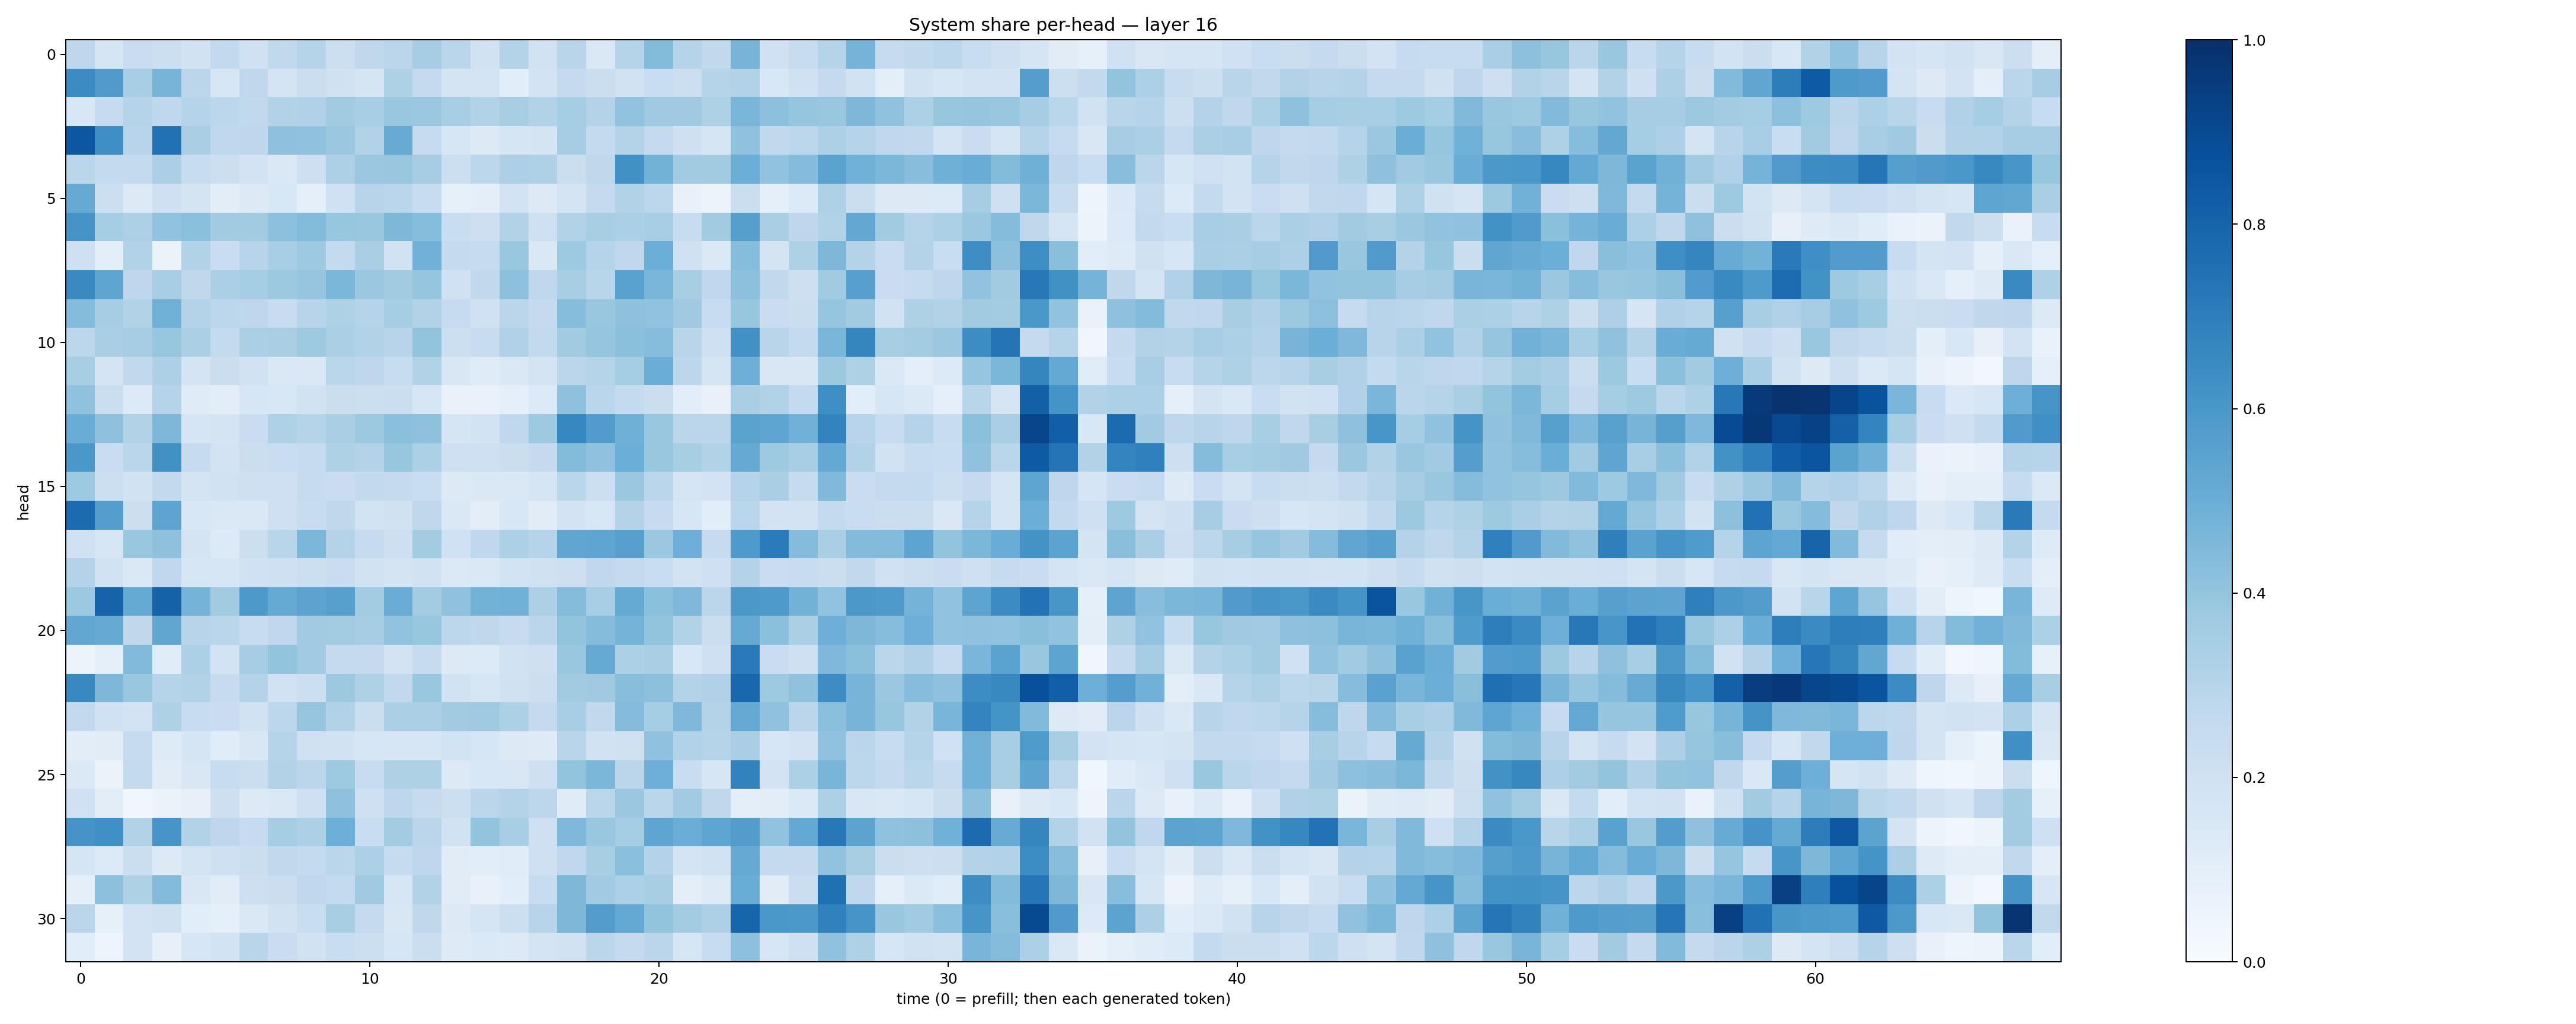

The table this chart was drawn from, first rows:
0.2750925, 0.16646102, 0.22672856, 0.21867624, 0.18971455, 0.26014772, 0.19922504, 0.26347333, 0.29991755, 0.21780987, 0.2723827, 0.28265497, 0.3476838, 0.28652778, 0.19458395, 0.30536354, 0.19155674, 0.2896882, 0.14814933, 0.29821864, 0.43942538, 0.301768, 0.26465943, 0.47113547
0.6446, 0.5812, 0.3458, 0.4688, 0.2817, 0.1595, 0.2721, 0.1792, 0.2214, 0.1981, 0.166, 0.3224, 0.2528, 0.176, 0.1795, 0.1064, 0.183, 0.2513, 0.2195, 0.1939, 0.2309, 0.215, 0.2972, 0.3116
0.1562, 0.2468, 0.3016, 0.2682, 0.2993, 0.2798, 0.2648, 0.314, 0.3173, 0.3619, 0.3461, 0.3893, 0.3791, 0.3441, 0.3088, 0.3431, 0.3118, 0.3548, 0.3058, 0.4035, 0.3702, 0.371, 0.322, 0.4628
0.8496, 0.6346, 0.2937, 0.7484, 0.3395, 0.2663, 0.2764, 0.4106, 0.4085, 0.3801, 0.3129, 0.5111, 0.2476, 0.1592, 0.125, 0.1699, 0.1795, 0.3515, 0.257, 0.3074, 0.2536, 0.2048, 0.1648, 0.4065
0.2856, 0.2549, 0.2543, 0.3355, 0.2373, 0.215, 0.1826, 0.1478, 0.2131, 0.3266, 0.3814, 0.386, 0.3498, 0.2177, 0.2812, 0.3267, 0.3217, 0.2236, 0.2702, 0.6275, 0.4791, 0.3666, 0.3624, 0.4996
0.5126, 0.2168, 0.1269, 0.2102, 0.1729, 0.103, 0.1283, 0.154, 0.09051, 0.2006, 0.2966, 0.2872, 0.2409, 0.08581, 0.0949, 0.1816, 0.1284, 0.1724, 0.2538, 0.309, 0.2785, 0.07053, 0.05318, 0.2229
0.6102, 0.3542, 0.3257, 0.4054, 0.4183, 0.3595, 0.3599, 0.4146, 0.4382, 0.3921, 0.3841, 0.4549, 0.4333, 0.2315, 0.2116, 0.3133, 0.2043, 0.3138, 0.3433, 0.3337, 0.3447, 0.2365, 0.3622, 0.5661
0.2081, 0.09901, 0.3088, 0.06621, 0.3141, 0.2303, 0.2959, 0.3469, 0.3728, 0.2577, 0.3392, 0.1936, 0.484, 0.25, 0.246, 0.3898, 0.1452, 0.3741, 0.3028, 0.2694, 0.4993, 0.2001, 0.14, 0.4315
0.6548, 0.5356, 0.2742, 0.3455, 0.2697, 0.3325, 0.3553, 0.3755, 0.3965, 0.4601, 0.3798, 0.3616, 0.3972, 0.2007, 0.2655, 0.4171, 0.2686, 0.3434, 0.2911, 0.5515, 0.464, 0.3433, 0.2657, 0.4172
0.434, 0.3507, 0.3127, 0.4844, 0.3072, 0.2784, 0.2765, 0.2375, 0.2938, 0.3237, 0.3015, 0.3528, 0.3112, 0.2476, 0.2031, 0.2825, 0.2529, 0.4318, 0.3861, 0.4139, 0.4027, 0.3692, 0.2396, 0.3929
0.2788, 0.3366, 0.3481, 0.3929, 0.3355, 0.2544, 0.3332, 0.3371, 0.3747, 0.3343, 0.3086, 0.294, 0.3986, 0.2155, 0.2392, 0.3187, 0.2593, 0.3627, 0.3979, 0.4198, 0.4304, 0.2928, 0.2092, 0.6266
0.3417, 0.1767, 0.264, 0.3258, 0.1795, 0.2242, 0.1916, 0.1478, 0.1412, 0.2869, 0.2745, 0.2398, 0.314, 0.1503, 0.1192, 0.1442, 0.1723, 0.2841, 0.3002, 0.3543, 0.5032, 0.2792, 0.1673, 0.4949
0.4091, 0.2246, 0.1355, 0.2986, 0.1189, 0.1023, 0.1612, 0.1526, 0.1952, 0.2227, 0.2152, 0.2254, 0.1601, 0.06679, 0.06837, 0.09108, 0.1348, 0.4133, 0.2864, 0.2568, 0.2258, 0.1068, 0.07382, 0.3364
0.5056, 0.4135, 0.313, 0.4537, 0.1645, 0.1787, 0.2279, 0.3204, 0.2999, 0.3389, 0.3777, 0.4208, 0.4113, 0.1652, 0.1857, 0.2662, 0.3727, 0.6653, 0.5762, 0.4889, 0.3876, 0.2824, 0.2851, 0.5476
0.599, 0.2288, 0.2868, 0.628, 0.2437, 0.1825, 0.2232, 0.2322, 0.2491, 0.3217, 0.3064, 0.3921, 0.3292, 0.2041, 0.2083, 0.2219, 0.2535, 0.4385, 0.4063, 0.4968, 0.3866, 0.34, 0.3139, 0.5151
0.3719, 0.2171, 0.1942, 0.2603, 0.1774, 0.189, 0.2069, 0.2039, 0.2439, 0.2301, 0.2603, 0.2518, 0.2322, 0.1309, 0.1409, 0.1433, 0.1665, 0.2862, 0.2171, 0.3814, 0.2885, 0.1691, 0.1816, 0.3016
0.7729, 0.5701, 0.2162, 0.5402, 0.1556, 0.1467, 0.1453, 0.2043, 0.2349, 0.2715, 0.1871, 0.1992, 0.2717, 0.1446, 0.1016, 0.1547, 0.1094, 0.1806, 0.1532, 0.3065, 0.2448, 0.164, 0.1082, 0.2866
0.2026, 0.16, 0.3888, 0.4103, 0.1788, 0.1335, 0.2172, 0.2905, 0.4575, 0.3073, 0.2447, 0.2111, 0.3566, 0.2002, 0.2669, 0.3302, 0.3005, 0.535, 0.5372, 0.5596, 0.3806, 0.4925, 0.2483, 0.5866
0.3078, 0.1947, 0.1476, 0.2675, 0.1639, 0.1593, 0.2012, 0.2072, 0.2149, 0.2273, 0.1902, 0.1772, 0.189, 0.1385, 0.1481, 0.1838, 0.1958, 0.2123, 0.2679, 0.2525, 0.2332, 0.1852, 0.2068, 0.3078
0.3763, 0.8047, 0.5186, 0.8067, 0.4745, 0.3597, 0.593, 0.5176, 0.5446, 0.5604, 0.3589, 0.5041, 0.3562, 0.4081, 0.4782, 0.4852, 0.3262, 0.4363, 0.3459, 0.5158, 0.4216, 0.45, 0.283, 0.5948
0.5309, 0.5153, 0.2703, 0.5324, 0.2963, 0.2881, 0.2349, 0.2673, 0.3647, 0.3564, 0.3505, 0.4061, 0.392, 0.2782, 0.271, 0.2464, 0.282, 0.4001, 0.4359, 0.4761, 0.4005, 0.3114, 0.226, 0.5142
0.05579, 0.08888, 0.4452, 0.1153, 0.3287, 0.1857, 0.3478, 0.4018, 0.3656, 0.2532, 0.2526, 0.1826, 0.2472, 0.1258, 0.1354, 0.1929, 0.2066, 0.3869, 0.5195, 0.3313, 0.3388, 0.1543, 0.2085, 0.7136
0.6576, 0.4544, 0.3867, 0.2986, 0.3108, 0.2432, 0.308, 0.1938, 0.218, 0.3756, 0.3216, 0.2651, 0.3894, 0.1939, 0.1607, 0.1984, 0.2151, 0.3613, 0.368, 0.4296, 0.4176, 0.3075, 0.319, 0.7869
0.2605, 0.2009, 0.1814, 0.3223, 0.2374, 0.2289, 0.1898, 0.2805, 0.3971, 0.3143, 0.2253, 0.3345, 0.3333, 0.3625, 0.3673, 0.3281, 0.252, 0.3462, 0.2634, 0.4371, 0.3548, 0.4512, 0.3066, 0.5118
0.1029, 0.1109, 0.2473, 0.1226, 0.1694, 0.1165, 0.1496, 0.3, 0.2022, 0.1885, 0.1566, 0.1596, 0.1637, 0.1865, 0.1632, 0.1296, 0.1235, 0.2911, 0.1925, 0.1961, 0.4083, 0.309, 0.3032, 0.3369
0.1369, 0.06615, 0.2573, 0.11, 0.1519, 0.2353, 0.2198, 0.3097, 0.2824, 0.372, 0.2354, 0.3217, 0.324, 0.1314, 0.1537, 0.1506, 0.2033, 0.4002, 0.4573, 0.283, 0.4927, 0.2307, 0.1587, 0.6814
0.1996, 0.1032, 0.03166, 0.06616, 0.0818, 0.2127, 0.1289, 0.1413, 0.205, 0.4139, 0.2039, 0.2762, 0.2456, 0.2149, 0.2815, 0.3065, 0.2797, 0.1192, 0.2863, 0.3814, 0.2887, 0.3662, 0.2701, 0.09608
0.6132, 0.631, 0.3115, 0.6068, 0.3153, 0.2735, 0.2472, 0.3535, 0.3296, 0.4929, 0.2338, 0.3563, 0.2819, 0.1937, 0.3985, 0.3459, 0.2074, 0.4496, 0.3835, 0.3548, 0.5387, 0.5009, 0.5363, 0.572
0.167, 0.134, 0.2236, 0.1298, 0.1753, 0.2104, 0.2244, 0.2628, 0.2562, 0.2835, 0.33, 0.2463, 0.2761, 0.1111, 0.1062, 0.1156, 0.2089, 0.2661, 0.3434, 0.42, 0.3076, 0.176, 0.1938, 0.5137
0.08902, 0.4165, 0.3217, 0.4381, 0.1514, 0.1097, 0.2124, 0.2195, 0.2684, 0.2574, 0.3674, 0.1608, 0.31, 0.1132, 0.07465, 0.1075, 0.2359, 0.4531, 0.3645, 0.3307, 0.3414, 0.09498, 0.1217, 0.5049
0.2832, 0.08226, 0.1799, 0.1955, 0.1081, 0.0937, 0.146, 0.1904, 0.2342, 0.343, 0.2535, 0.1503, 0.2705, 0.1293, 0.1655, 0.2182, 0.2931, 0.4551, 0.5708, 0.5231, 0.3993, 0.3584, 0.3257, 0.7965
0.108, 0.04848, 0.182, 0.07846, 0.1564, 0.1837, 0.2891, 0.2266, 0.192, 0.2308, 0.2157, 0.1633, 0.2261, 0.1219, 0.1399, 0.1282, 0.175, 0.1936, 0.284, 0.2528, 0.2815, 0.1613, 0.2414, 0.4147
